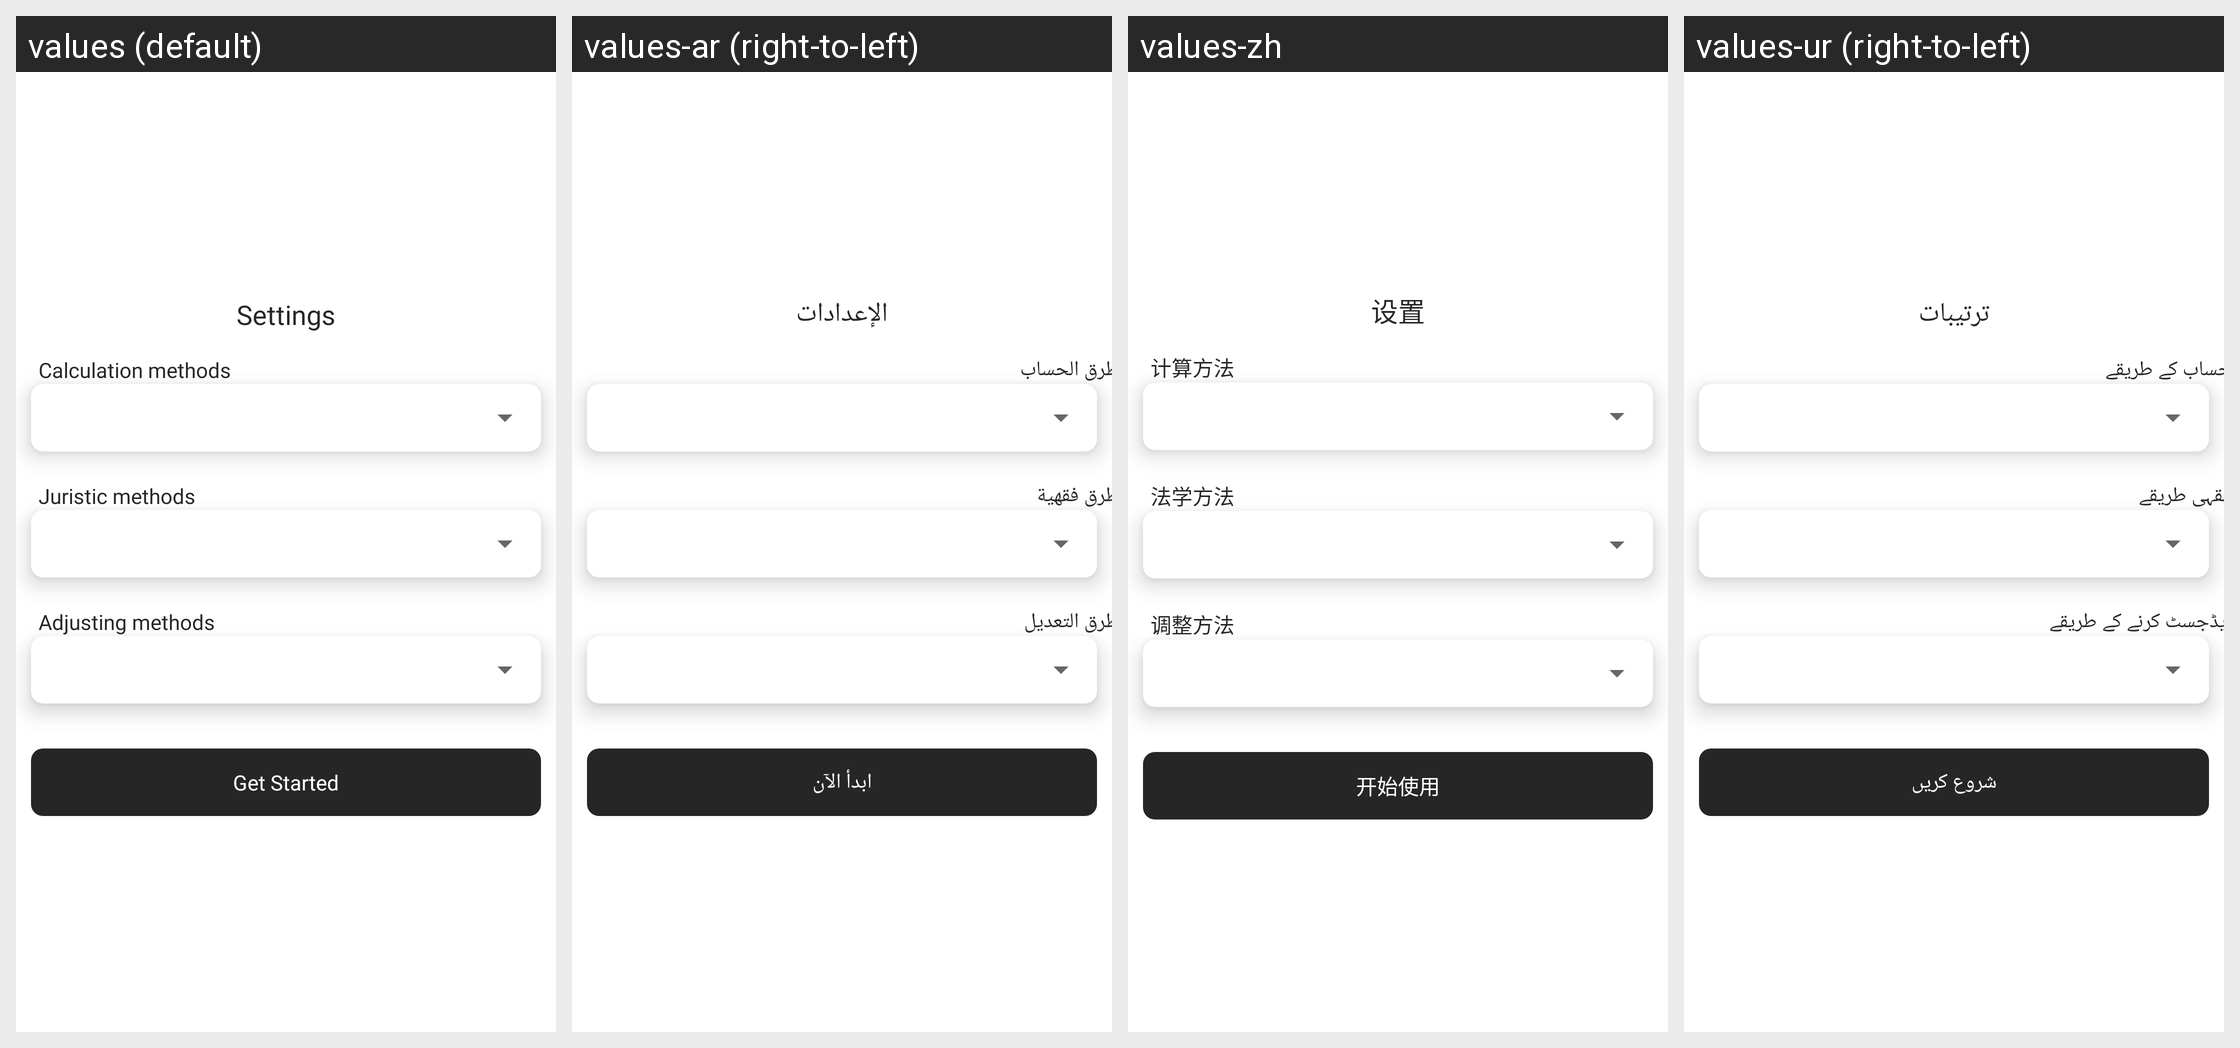

Here is an Android app screen in its default locale and in the app's own translations. Write out the translated-string differences for the strings that appear on this screen.
Android screen res/layout/ly_settings.xml rendered under 4 locales, left to right: values (default), values-ar (right-to-left), values-zh, values-ur (right-to-left). Device: Nexus 5 (rendered at 1080×1920; each locale shown at half size, 540×960, under a caption strip naming it); theme Theme.MaterialComponents.DayNight.NoActionBar.
Other locales in the repository, not shown: values-in, values-ps.
Strings drawn on this screen, with the default value and each locale's value (text and hints the layout hard-codes, and strings that could not be matched under every locale, appear in the picture but are not listed):

settings
  values: Settings
  values-ar: الإعدادات
  values-zh: 设置
  values-ur: ترتیبات

calculation_methods
  values: Calculation methods
  values-ar: طرق الحساب
  values-zh: 计算方法
  values-ur: حساب کے طریقے

juristic_methods
  values: Juristic methods
  values-ar: طرق فقهية
  values-zh: 法学方法
  values-ur: فقہی طریقے

adjusting_methods
  values: Adjusting methods
  values-ar: طرق التعديل
  values-zh: 调整方法
  values-ur: ایڈجسٹ کرنے کے طریقے

get_started
  values: Get Started
  values-ar: ابدأ الآن
  values-zh: 开始使用
  values-ur: شروع کریں
